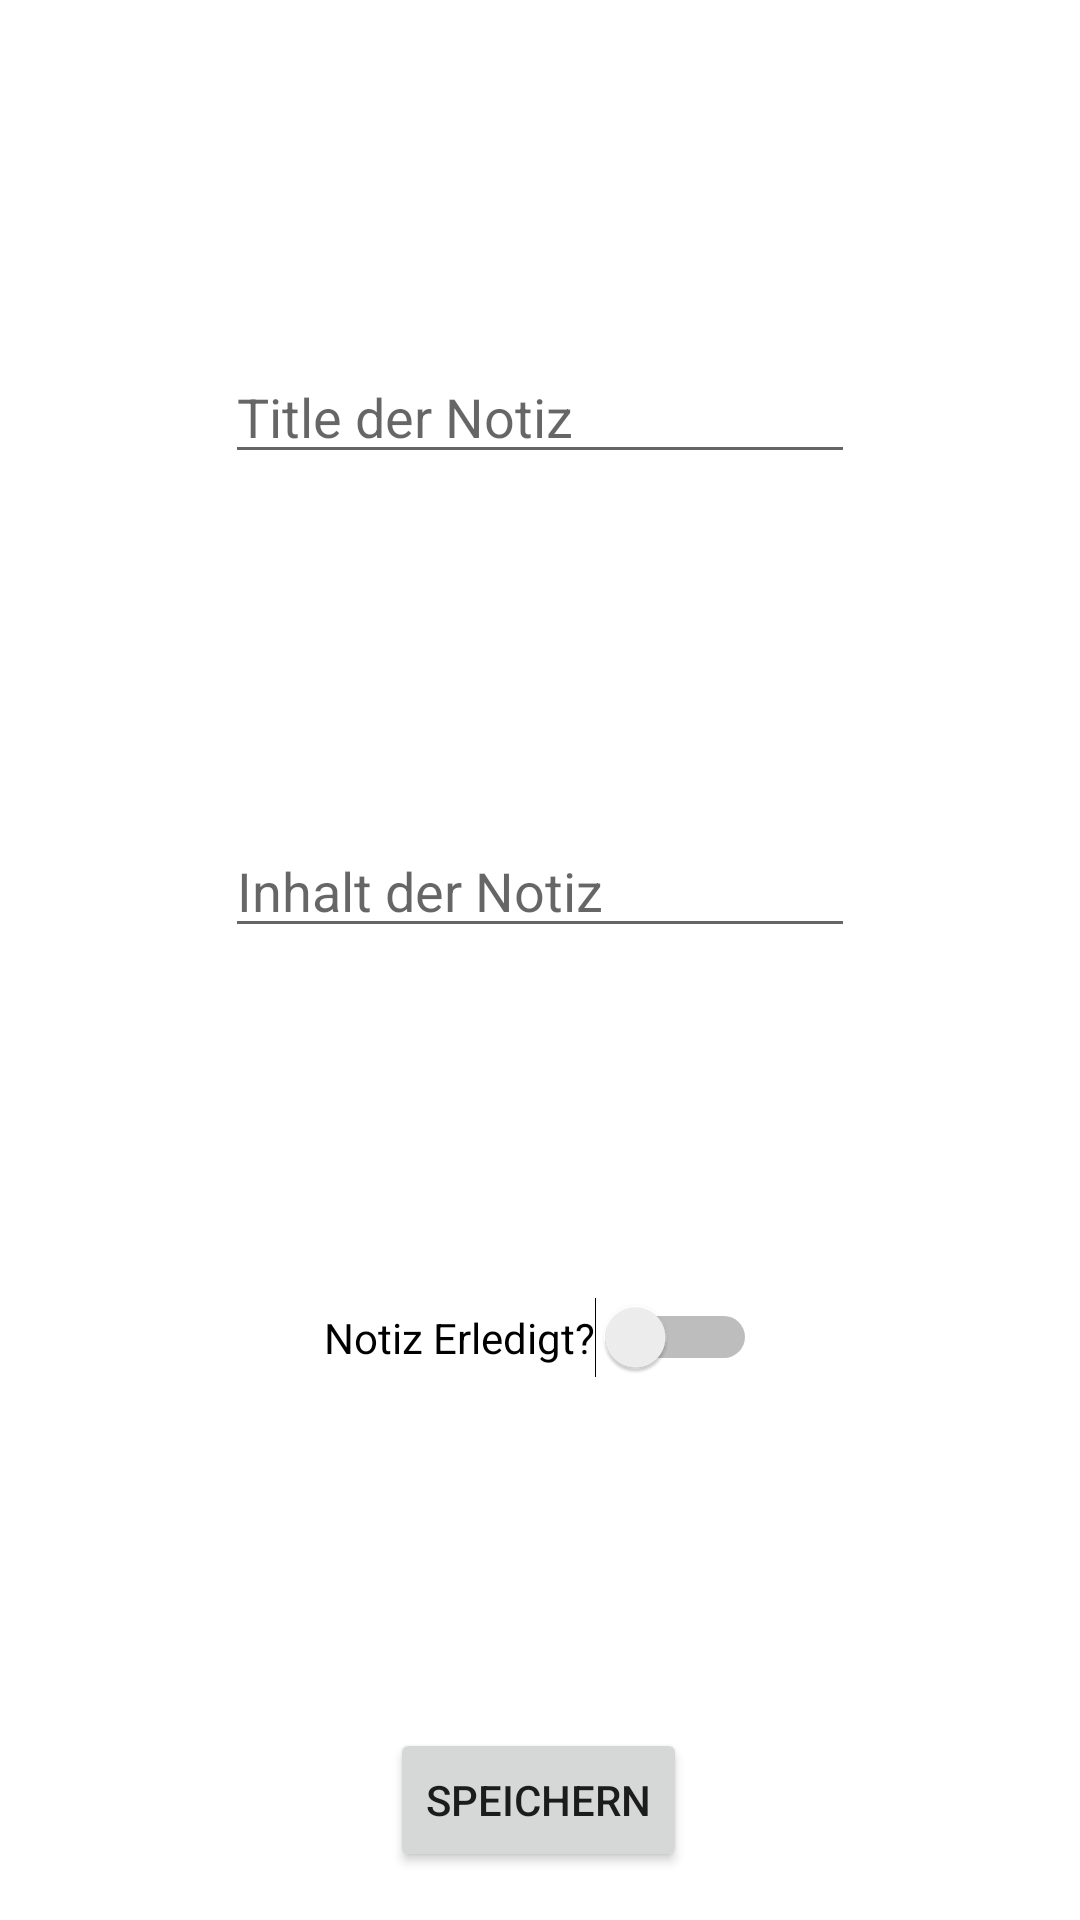

Here is an Android app screen rendered from its layout file. Give the layout XML and the strings, colors and styles it references.
<!-- AndroidManifest.xml: activity theme Theme.NotizApp -->
<!-- res/layout/activity_edit_note.xml -->
<?xml version="1.0" encoding="utf-8"?>
<androidx.constraintlayout.widget.ConstraintLayout xmlns:android="http://schemas.android.com/apk/res/android"
    xmlns:app="http://schemas.android.com/apk/res-auto"
    xmlns:tools="http://schemas.android.com/tools"
    android:layout_width="match_parent"
    android:layout_height="match_parent"
    tools:context=".EditNoteActivity">

    <EditText
        android:id="@+id/editTitle"
        android:layout_width="wrap_content"
        android:layout_height="wrap_content"
        android:ems="10"
        android:hint="@string/note_title"
        android:inputType="textPersonName"
        app:layout_constraintBottom_toTopOf="@+id/editContent"
        app:layout_constraintEnd_toEndOf="parent"
        app:layout_constraintHorizontal_bias="0.5"
        app:layout_constraintStart_toStartOf="parent"
        app:layout_constraintTop_toTopOf="parent"
        app:layout_constraintVertical_chainStyle="spread" />

    <EditText
        android:id="@+id/editContent"
        android:layout_width="wrap_content"
        android:layout_height="wrap_content"
        android:ems="10"
        android:hint="@string/note_Content"
        android:inputType="textMultiLine"
        android:maxLines="10"
        android:singleLine="false"
        app:layout_constraintBottom_toTopOf="@+id/editDone"
        app:layout_constraintEnd_toEndOf="@+id/editTitle"
        app:layout_constraintHorizontal_bias="0.5"
        app:layout_constraintStart_toStartOf="@+id/editTitle"
        app:layout_constraintTop_toBottomOf="@+id/editTitle" />

    <Switch
        android:id="@+id/editDone"
        android:layout_width="wrap_content"
        android:layout_height="wrap_content"
        android:text="Notiz Erledigt?"
        app:layout_constraintBottom_toTopOf="@+id/button"
        app:layout_constraintEnd_toEndOf="@+id/editContent"
        app:layout_constraintHorizontal_bias="0.5"
        app:layout_constraintStart_toStartOf="@+id/editContent"
        app:layout_constraintTop_toBottomOf="@+id/editContent" />

    <Button
        android:id="@+id/button"
        android:layout_width="wrap_content"
        android:layout_height="wrap_content"
        android:layout_marginBottom="16dp"
        android:onClick="updateNote"
        android:text="Speichern"
        app:layout_constraintBottom_toBottomOf="parent"
        app:layout_constraintEnd_toEndOf="@+id/editContent"
        app:layout_constraintHorizontal_bias="0.494"
        app:layout_constraintStart_toStartOf="@+id/editContent" />

</androidx.constraintlayout.widget.ConstraintLayout>
<!-- resources referenced by this layout -->
<resources>
  <string name="note_Content">Inhalt der Notiz</string>
  <string name="note_title">Title der Notiz</string>
  <style name="Theme.NotizApp" parent="Theme.MaterialComponents.DayNight.DarkActionBar">
          
          <item name="colorPrimary">@color/purple_500</item>
          <item name="colorPrimaryVariant">@color/purple_700</item>
          <item name="colorOnPrimary">@color/white</item>
          
          <item name="colorSecondary">@color/teal_200</item>
          <item name="colorSecondaryVariant">@color/teal_700</item>
          <item name="colorOnSecondary">@color/black</item>
          
          <item name="android:statusBarColor" tools:targetApi="l">?attr/colorPrimaryVariant</item>
          
      </style>
  <color name="purple_500">#FF6200EE</color>
  <color name="purple_700">#FF3700B3</color>
  <color name="white">#FFFFFFFF</color>
  <color name="teal_200">#FF03DAC5</color>
  <color name="teal_700">#FF018786</color>
  <color name="black">#FF000000</color>
</resources>
